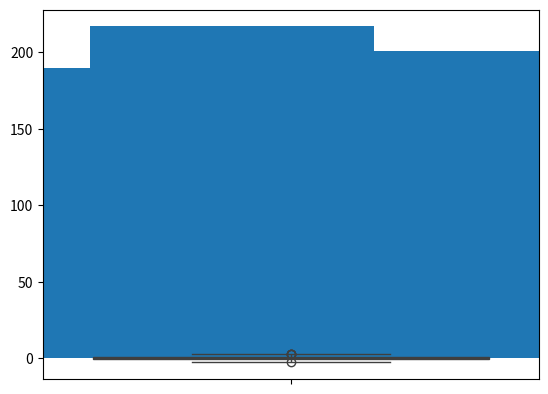

The script that saved this image:
'''
Crear una lista de 1000 valores aleatorios que sigan una distribución normal
Crear un histograma mediante matplotlib con la lista de valores
Crear un diagrama de caja(donde se acumula el 50% de los valores) mediante seaborn
'''
import numpy as np
import matplotlib as mpl
import seaborn as sns

# CREA LISTA DE VALORES ALEATORIOS
list_valores = np.random.randn(1000)

# CREA GRAFICO DE HISTOGRAMA CON MATPLOTLIB
mpl.pyplot.hist(list_valores)
mpl.pyplot.show()

# CREA DIAGRAMA DE CAJA CON SEABORN
sns.boxplot(list_valores)
mpl.pyplot.show()